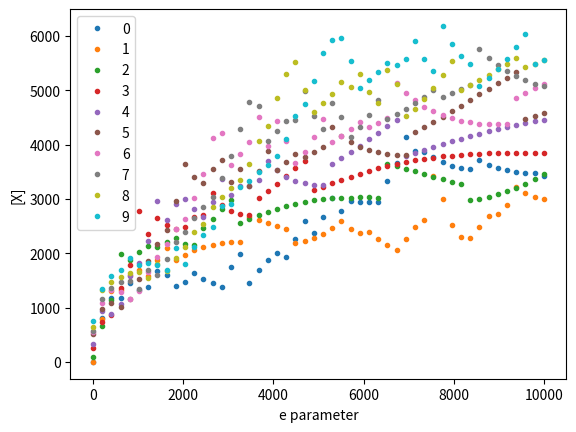

Recreate this plot in Python.
from scipy.integrate import solve_ivp
import matplotlib.pyplot as plt
import numpy as np
import math

A, B = 1, 3
w = 0.2
e = 0.2


def brusselator(t, x):
    return A + 2 * x * x - (B + 1) * x + e * math.cos(w * t)

def brusselator_mod(t, x):
    return A_mod + 2 * x * x - (B_mod + 1) * x + e * math.cos(w_1 * t)


e_list = np.linspace(0, 10000, 50)
t = 14
x_list = []
x_mod_list = []

a, b = 1, 10
t = np.linspace(a, b, 10)
step = 0.5

for j in range (0, 10):
    for i in e_list:
        def brusselator(t, x):
            return A + 2 * x * x - (B + 1) * x + i * math.cos(w * t)
        sol = solve_ivp(brusselator, [a, b], [1 + j * step, 1 + j * step])
        x_list.append(sol.y[0, 10])
    plt.plot(e_list, x_list, "o", linewidth = 0.5, markersize = 3, label = str(j))
    x_list = []
plt.legend()
plt.xlabel("e parameter")
plt.ylabel("[X]")
plt.show()
